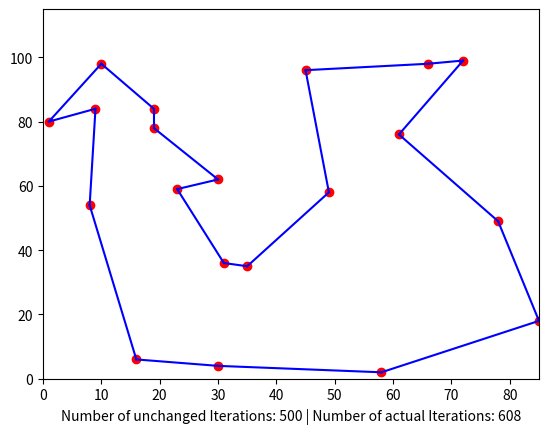

Recreate this plot in Python.
import numpy as np
import random
import matplotlib.pyplot as plt
import math
from typing import List, Tuple, Union


Chromosome = List[int]
Population = List[Chromosome]
City = Tuple[int, int]
CityGrid = List[City]

MOVE_CURSOR_UP = "\033[F"
MOVE_CURSOR_DOWN = "\033[E"
CLEAR_LINE = "\r\033[2K"


class TSP:
    def __init__(self):
        self._space = (85, 115)
        # manual_city = [
        #     (55, 16), (31, 18), (49, 32), (48, 55), (60, 60), (78, 68),
        #     (53, 72), (68, 78), (57, 100), (39, 92), (36, 75), (9, 59)
        # ]
        manual_city = []
        self._city_grid = manual_city if manual_city else self._generate_city_grid(20)
        self._plot_coordinates(self._city_grid)
        self._number_of_cities = len(self._city_grid)
        self._population_size = 25
        self._tournament_size = 10
        self._crossover_probability = 0.9
        self._mutation_probability = 0.9
        self._number_of_unchanged_runs = 500
        # Line Separator Lengths
        self._runs_separator_amount = 16 + len(str(self._number_of_unchanged_runs))*2
        self.final_separator_amount = self._number_of_cities * 4 + 10

    def _generate_city_grid(self, size: int) -> CityGrid:
        coordinates = [self._generate_coordinates() for _ in range(size)]
        return coordinates

    def _generate_coordinates(self) -> City:
        max_x, max_y = self._space
        return random.randint(0, max_x), random.randint(0, max_y)

    def create_initial_population(self) -> Population:
        return [self._create_chromosome() for _ in range(self._population_size)]

    def _create_chromosome(self) -> Chromosome:
        return [0] + random.sample(list(np.arange(1, self._number_of_cities)), self._number_of_cities - 1) + [0]

    def tournament_selection(self, population: Population) -> Chromosome:
        best = random.choice(population)
        for _ in range(self._tournament_size-1):
            challenger = random.choice(population)[:]
            if self.calculate_fitness(challenger) < self.calculate_fitness(best):
                best = challenger[:]
        return best

    def calculate_fitness(self, chromosome: Chromosome) -> float:
        distance_traveled = 0
        x_current, y_current = self._city_grid[0]
        for city in chromosome:
            x_goal, y_goal = self._city_grid[city]
            distance_traveled += math.sqrt(math.pow(x_current - x_goal, 2) + math.pow(y_current - y_goal, 2))
            x_current, y_current = x_goal, y_goal
        return distance_traveled

    def cycle_crossover(self, parent1: Chromosome, parent2: Chromosome) -> Population:
        if parent1 != parent2 and self._crossover_probability > random.random():
            p1 = parent1[1:-1]
            p2 = parent2[1:-1]
            crossover_point = random.randint(0, len(p1) - 1)
            while len(set(p1)) != self._number_of_cities - 1 or p1 == parent1[1:-1]:
                if crossover_point is None:
                    break
                part_p1 = p1[crossover_point]
                part_p2 = p2[crossover_point]
                p1[crossover_point] = part_p2
                p2[crossover_point] = part_p1
                crossover_point = self._get_new_crossover_point(p1, part_p2, crossover_point)
            parent1 = [0] + p1[:] + [0]
            parent2 = [0] + p2[:] + [0]
        return [parent1, parent2]

    def _get_new_crossover_point(self, parent: Chromosome, parent_part2: int, crossover_point: int) -> Union[None, int]:
        cities = [city for city, i in enumerate(parent) if i == parent_part2]
        cities.remove(crossover_point)
        if cities:
            return cities[0]
        return None

    def mutation(self, chromosome: Chromosome) -> Chromosome:
        if self._mutation_probability > random.random():
            chromosome = chromosome[1:-1]
            to_be_replaced_index1 = random.randint(0, len(chromosome)-1)
            to_be_replaced = chromosome[to_be_replaced_index1]
            to_be_replaced_index2 = random.randint(0, len(chromosome)-1)
            chromosome[to_be_replaced_index1] = chromosome[to_be_replaced_index2]
            chromosome[to_be_replaced_index2] = to_be_replaced
            return [0] + chromosome + [0]
        return chromosome

    def run(self) -> Chromosome:
        self._setup_graph()
        population = self.create_initial_population()
        best = random.choice(population)
        unchanged_runs = 0
        runs = 0
        while unchanged_runs < self._number_of_unchanged_runs:
            # Get new best
            new_best = self._get_best_from_population(population, best)
            if new_best != best:
                unchanged_runs = 0
                best = new_best[:]
            # Selection
            population = [self.tournament_selection(population) for _ in range(self._population_size)]
            # Crossover
            crossover_population = []
            for i in range(int(self._population_size/2)):
                crossover_population += self.cycle_crossover(random.choice(population), random.choice(population))
            crossover_population = crossover_population[:] + \
                                   [best[:] for _ in range(self._population_size - len(crossover_population))]
            # Mutation
            population = [self.mutation(chromosome) for chromosome in crossover_population]
            # Update Termination Criteria
            unchanged_runs += 1
            runs += 1
            print(f"{CLEAR_LINE}" + "-" * self._runs_separator_amount)
            print(f"{CLEAR_LINE}Unchanged Run: {unchanged_runs}|{self._number_of_unchanged_runs}")
            print(f"{CLEAR_LINE}Actual Run: {runs}", end=MOVE_CURSOR_UP * 2)

        self._plot_chromosome(best)
        self._show_graph(runs)
        print(MOVE_CURSOR_DOWN * 2, end="")
        print("\n" + "-" * self.final_separator_amount)
        print(f"Starting Point: {tsp._city_grid[0]}")
        return self._get_best_from_population(population, best)

    def _get_best_from_population(self, population: Population, current_best: Chromosome) -> Chromosome:
        current_best_fitness = self.calculate_fitness(current_best)
        for chromosome in population:
            challenge_fitness = self.calculate_fitness(chromosome)
            if challenge_fitness < current_best_fitness:
                current_best = chromosome[:]
                current_best_fitness = challenge_fitness
                print(f"{CLEAR_LINE}New best: {current_best} with f: {current_best_fitness}")
        return current_best

    def _setup_graph(self):
        x, y = self._space
        plt.axis([0, x, 0, y])

    def _plot_coordinates(self, coordinates: CityGrid):
        for coordinate in coordinates:
            x, y = coordinate
            plt.plot(x, y, "ro")

    def _plot_chromosome(self, chromosome: Chromosome):
        get_next_city_coordinates = (self._city_grid[city] for city in chromosome)
        current_city_coordinates = next(get_next_city_coordinates)
        for _ in range(len(chromosome)-1):
            next_city_coordinates = next(get_next_city_coordinates)
            plt.plot([current_city_coordinates[0], next_city_coordinates[0]],
                     [current_city_coordinates[1], next_city_coordinates[1]], "b")
            current_city_coordinates = tuple(next_city_coordinates)

    def _show_graph(self, runs):
        plt.xlabel(f"Number of unchanged Iterations: {self._number_of_unchanged_runs} | "
                   f"Number of actual Iterations: {runs}")
        plt.savefig('TSP Graph.png', bbox_inches='tight')
        plt.show()


if __name__ == '__main__':
    tsp = TSP()
    result = tsp.run()
    print(f"Best Individual: {result}")
    print(f"Fitness Value: {tsp.calculate_fitness(result)}")
    print("-" * tsp.final_separator_amount)
